Labelled photos from "datasetImage", an image-classification folder in sidikprasetyo/udb-smart-farm. The possible labels are: healthy, whitefly.

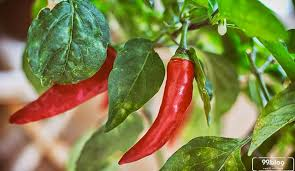
Label: healthy

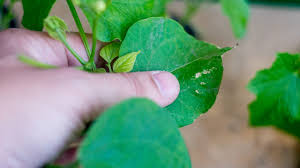
Label: whitefly

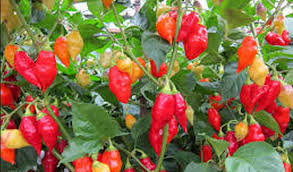
Label: healthy

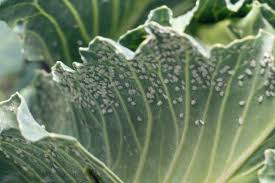
Label: whitefly

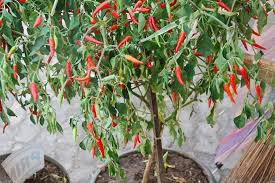
Label: healthy

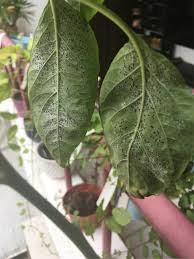
Label: whitefly
